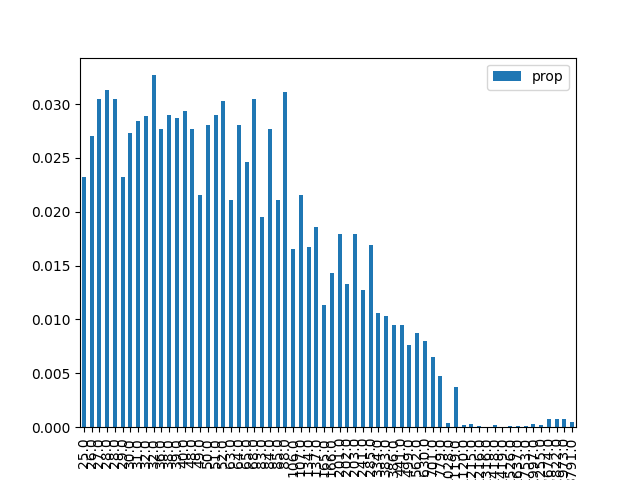

The file beside this chart, header and first rows:
, result, prop, energy
1, 000001, 0.02323, 25.0
9, 001001, 0.02702, 26.0
18, 010010, 0.03047, 27.0
26, 011010, 0.0313, 28.0
38, 100110, 0.0305, 28.0
29, 011101, 0.02324, 29.0
5, 000101, 0.02732, 30.0
33, 100001, 0.02847, 31.0
42, 101010, 0.02885, 32.0
22, 010110, 0.03267, 32.0
20, 010100, 0.02769, 36.0
6, 000110, 0.02898, 38.0
34, 100010, 0.02868, 39.0
41, 101001, 0.02934, 40.0
24, 011000, 0.02767, 48.0
45, 101101, 0.02151, 49.0
10, 001010, 0.02802, 50.0
17, 010001, 0.02901, 51.0
37, 100101, 0.03027, 52.0
16, 010000, 0.02108, 63.0
36, 100100, 0.02808, 64.0
2, 000010, 0.02461, 65.0
25, 011001, 0.03049, 68.0
13, 001101, 0.01952, 83.0
40, 101000, 0.02769, 84.0
30, 011110, 0.02112, 85.0
21, 010101, 0.0311, 88.0
4, 000100, 0.01657, 106.0
32, 100000, 0.02155, 107.0
8, 001000, 0.01676, 134.0
46, 101110, 0.0186, 137.0
0, 000000, 0.01133, 165.0
53, 110101, 0.01428, 166.0
28, 011100, 0.0179, 201.0
57, 111001, 0.01326, 202.0
14, 001110, 0.0179, 203.0
49, 110001, 0.01273, 241.0
44, 101100, 0.0169, 285.0
54, 110110, 0.01061, 334.0
12, 001100, 0.01033, 383.0
58, 111010, 0.009529, 386.0
50, 110010, 0.009485, 441.0
61, 111101, 0.007627, 499.0
52, 110100, 0.008714, 562.0
56, 111000, 0.008021, 630.0
48, 110000, 0.006474, 701.0
62, 111110, 0.004762, 779.0
23, 010111, 0.00043, 1028
60, 111100, 0.003759, 1119
27, 011011, 0.0002006, 1120
19, 010011, 0.000327, 1215
39, 100111, 8.255299294975721e-05, 1216
43, 101011, 3.655449713996955e-05, 1316
7, 000111, 0.0002107, 1418
35, 100011, 3.910931631958179e-05, 1419
11, 001011, 7.720999759854064e-05, 1526
3, 000011, 0.000134, 1637
31, 011111, 0.0001406, 1753
47, 101111, 0.0002657, 1997
15, 001111, 0.0002022, 2255
... 4 more rows
